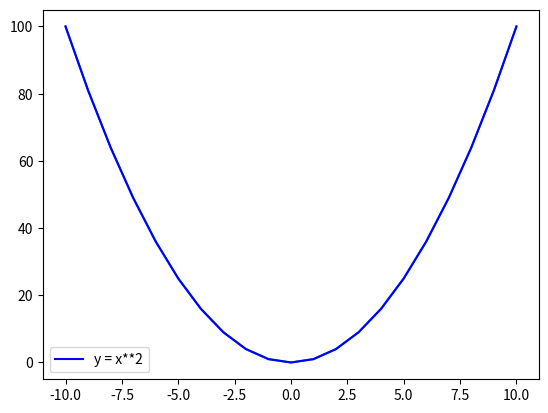

Generate this figure with matplotlib:
# Matplotlib [Python]
# Ejercicios de práctica

# [redacted]
# Version: 2.0

# IMPORTANTE: NO borrar los comentarios
# que aparecen en verde con el hashtag "#"

# Ejercicios de matplotlib
import numpy as np
import matplotlib.pyplot as plt


if __name__ == '__main__':
    print("Bienvenidos a otra clase de Inove con Python")
    print("Line Plot")

    # NOTA: aproveche los ejemplos de "line_plot" de clase

    # Alumnos: Se desea graficar los valores de "x" e "y" en un gráfico de línea

    # Función que se desea graficar:
    # y = x**2

    x = list(range(-10, 11, 1))

    # Bucle que completa y calcula todos los valores de "y"
    y = [i**2 for i in x]

    # Crear una "figura" y crear un "ax" con add_subplot
    # Graficar el "line plot" de "y" en función de "x"
    fig = plt.figure()
    
    ax = fig.add_subplot()
    ax.plot(x,y)   

    # Colocar la leyenda y el label con el nombre de la función
    # Darle color a la línea a su elección
    
    ax.plot(x, y, c='blue', label='y = x**2')
    ax.legend()    

    # Crear acá su gráfico
    
    plt.show()

    print("terminamos")